2-way image classification set "pro_con_rec" from GitHub (Dianaaaa/bottle-caps-recognition); label vocabulary: cons, pros.

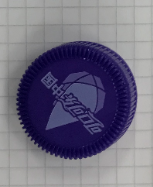
Label: pros

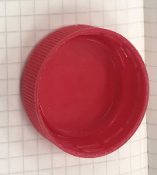
Label: cons

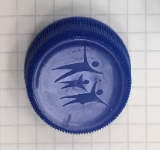
Label: pros

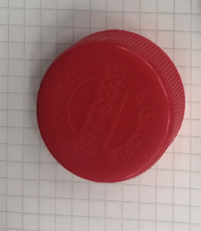
Label: pros

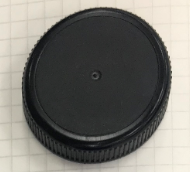
Label: pros

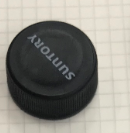
Label: pros
